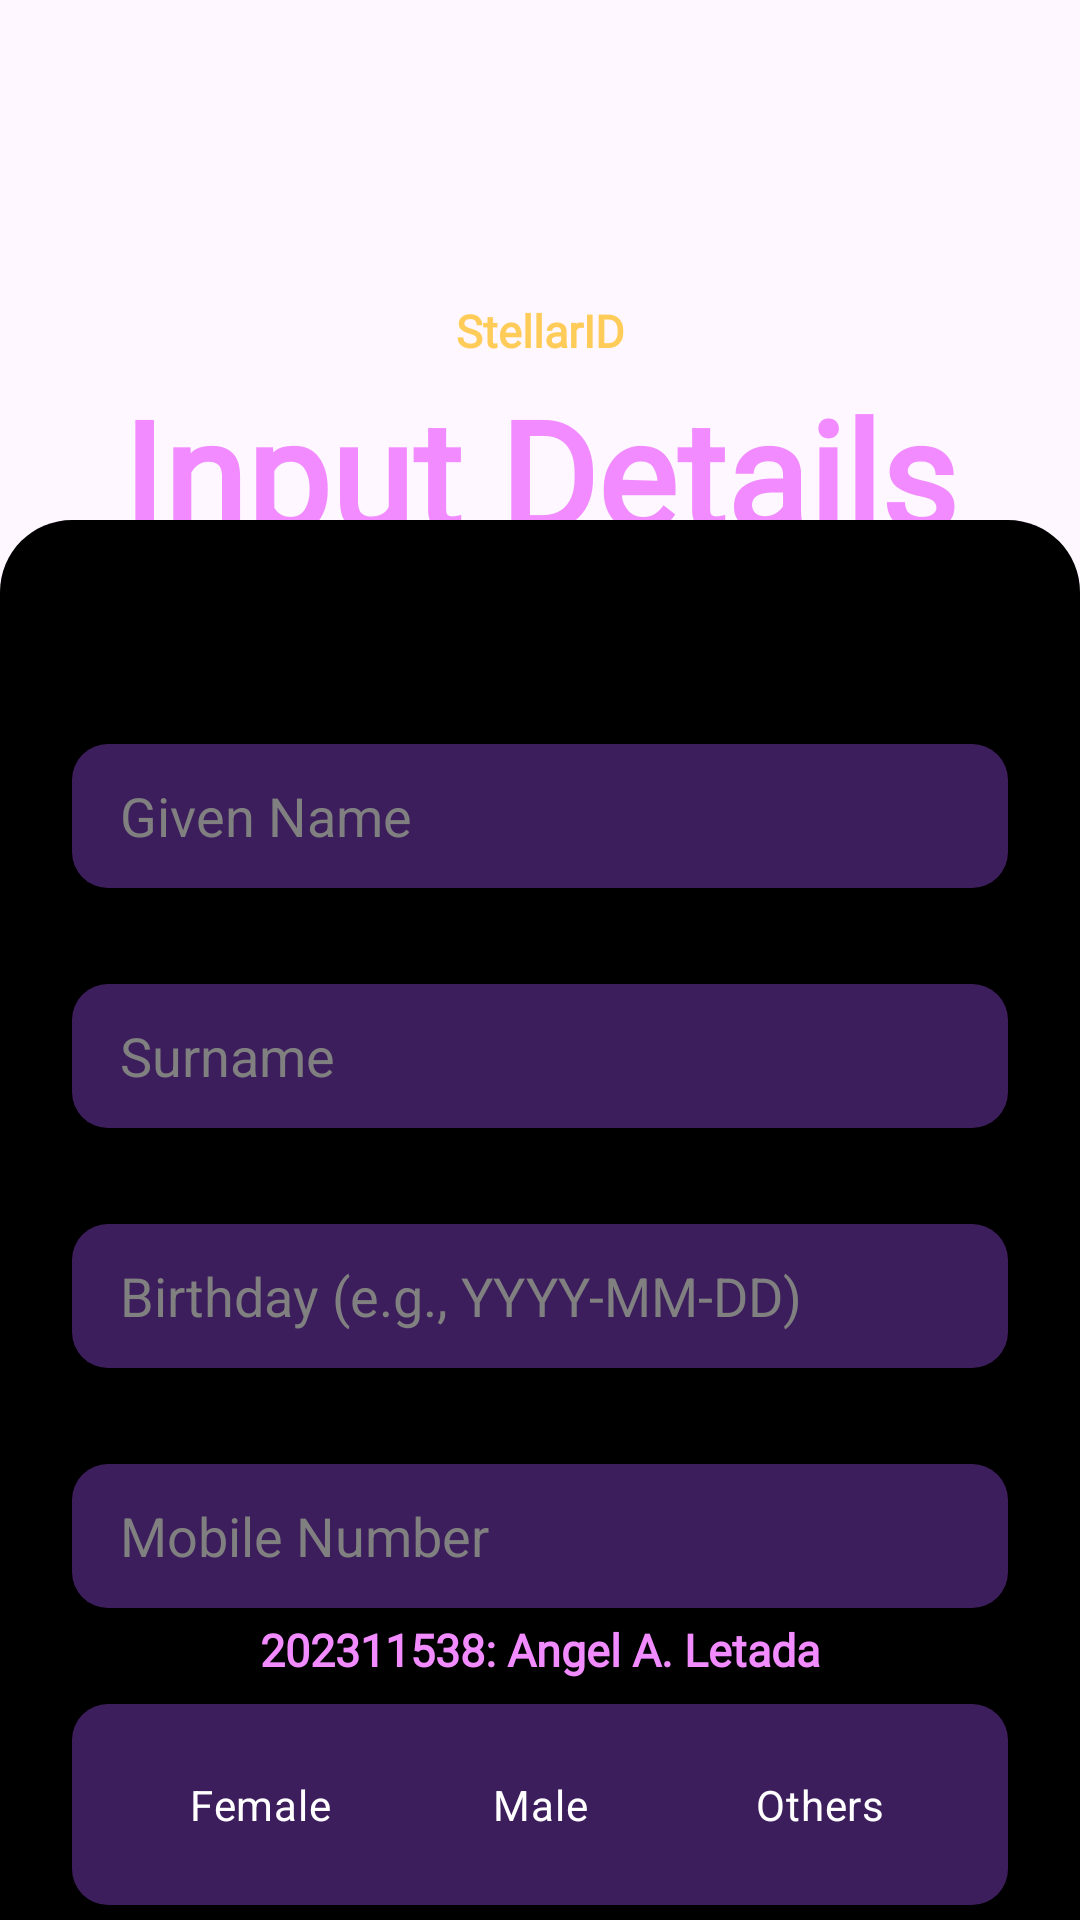

Layout XML and referenced resources for this Android screen:
<!-- AndroidManifest.xml: application theme Theme.StellarID -->
<!-- res/layout/activity_registration.xml -->
<?xml version="1.0" encoding="utf-8"?>
<androidx.constraintlayout.widget.ConstraintLayout xmlns:android="http://schemas.android.com/apk/res/android"
    xmlns:app="http://schemas.android.com/apk/res-auto"
    xmlns:tools="http://schemas.android.com/tools"
    android:id="@+id/main"
    android:layout_width="match_parent"
    android:layout_height="match_parent"
    android:background="@drawable/bg"
    tools:context=".RegistrationActivity">

    <TextView
        android:id="@+id/title"
        android:layout_width="131dp"
        android:layout_height="63dp"
        android:layout_marginTop="100dp"
        android:fontFamily="@font/title2"
        android:text="@string/app_name"
        android:textAlignment="center"
        android:textColor="@color/gold"
        android:textSize="15sp"
        android:textStyle="bold"
        app:layout_constraintEnd_toEndOf="parent"
        app:layout_constraintStart_toStartOf="parent"
        app:layout_constraintTop_toTopOf="parent"
        app:layout_constraintVertical_chainStyle="packed" />

    <TextView
        android:id="@+id/register"
        android:layout_width="wrap_content"
        android:layout_height="93dp"
        android:layout_marginTop="124dp"
        android:fontFamily="@font/title"
        android:text="@string/input_details"
        android:textAlignment="center"
        android:textColor="@color/lavender"
        android:textSize="50sp"
        android:textStyle="bold"
        app:layout_constraintEnd_toEndOf="parent"
        app:layout_constraintHorizontal_bias="0.496"
        app:layout_constraintStart_toStartOf="parent"
        app:layout_constraintTop_toTopOf="parent"
        app:layout_constraintVertical_chainStyle="packed" />

    <View
        android:id="@+id/formBackground"
        android:layout_width="360dp"
        android:layout_height="597dp"
        android:layout_marginStart="24dp"
        android:layout_marginTop="24dp"
        android:layout_marginEnd="24dp"
        android:layout_marginBottom="32dp"
        android:background="@drawable/form_background"
        app:layout_constraintBottom_toBottomOf="parent"
        app:layout_constraintEnd_toEndOf="parent"
        app:layout_constraintStart_toStartOf="parent"
        app:layout_constraintTop_toBottomOf="@+id/title"
        app:layout_constraintVertical_bias="0.079" />

    <EditText
        android:id="@+id/editTextSurname"
        android:layout_width="0dp"
        android:layout_height="48dp"
        android:layout_marginTop="32dp"
        android:autofillHints="name"
        android:background="@drawable/edit_text_background"
        android:hint="Surname"
        android:inputType="textPersonName"
        android:paddingStart="16dp"
        android:paddingEnd="16dp"
        android:textColor="@color/white"
        android:textColorHint="#808080"
        app:layout_constraintEnd_toEndOf="@id/editTextGivenName"
        app:layout_constraintStart_toStartOf="@id/editTextGivenName"
        app:layout_constraintTop_toBottomOf="@id/editTextGivenName" />

    <EditText
        android:id="@+id/editTextBirthday"
        android:layout_width="0dp"
        android:layout_height="48dp"
        android:layout_marginTop="32dp"
        android:autofillHints=""
        android:background="@drawable/edit_text_background"
        android:focusable="false"
        android:hint="Birthday (e.g., YYYY-MM-DD)"
        android:inputType="date"
        android:paddingStart="16dp"
        android:paddingEnd="16dp"
        android:textColor="@color/white"
        android:textColorHint="#808080"
        app:layout_constraintEnd_toEndOf="@id/editTextSurname"
        app:layout_constraintStart_toStartOf="@id/editTextSurname"
        app:layout_constraintTop_toBottomOf="@id/editTextSurname" />

    <EditText
        android:id="@+id/editTextMobile"
        android:layout_width="0dp"
        android:layout_height="48dp"
        android:layout_marginTop="32dp"
        android:autofillHints="phone"
        android:background="@drawable/edit_text_background"
        android:hint="Mobile Number"
        android:inputType="phone"
        android:paddingStart="16dp"
        android:paddingEnd="16dp"
        android:textColor="@color/white"
        android:textColorHint="#808080"
        app:layout_constraintEnd_toEndOf="@id/editTextBirthday"
        app:layout_constraintStart_toStartOf="@id/editTextBirthday"
        app:layout_constraintTop_toBottomOf="@id/editTextBirthday" />

    <LinearLayout
        android:id="@+id/genderLayout"
        android:layout_width="0dp"
        android:layout_height="wrap_content"
        android:layout_marginTop="32dp"
        android:background="@drawable/edit_text_background"
        android:orientation="vertical"
        android:paddingStart="16dp"
        android:paddingTop="8dp"
        android:paddingEnd="16dp"
        android:paddingBottom="8dp"
        app:layout_constraintEnd_toEndOf="@id/editTextMobile"
        app:layout_constraintStart_toStartOf="@id/editTextMobile"
        app:layout_constraintTop_toBottomOf="@id/editTextMobile">

        <RadioGroup
            android:id="@+id/genderRadioGroup"
            android:layout_width="match_parent"
            android:layout_height="wrap_content"
            android:orientation="horizontal">

            <RadioButton
                android:id="@+id/femaleRadioButton"
                android:layout_width="0dp"
                android:layout_height="wrap_content"
                android:layout_weight="1"
                android:background="@drawable/gender_radio_bg"
                android:button="@null"
                android:gravity="center"
                android:padding="16dp"
                android:text="Female"
                android:textAlignment="center"
                android:textColor="@color/gender_text_color_selector" />

            <RadioButton
                android:id="@+id/maleRadioButton"
                android:layout_width="0dp"
                android:layout_height="wrap_content"
                android:layout_weight="1"
                android:background="@drawable/gender_radio_bg"
                android:button="@null"
                android:gravity="center"
                android:padding="16dp"
                android:text="Male"
                android:textAlignment="center"
                android:textColor="@color/gender_text_color_selector" />

            <RadioButton
                android:id="@+id/preferNotToSayRadioButton"
                android:layout_width="0dp"
                android:layout_height="wrap_content"
                android:layout_weight="1"
                android:background="@drawable/gender_radio_bg"
                android:button="@null"
                android:gravity="center"
                android:padding="16dp"
                android:text="Others"
                android:textAlignment="center"
                android:textColor="@color/gender_text_color_selector" />
        </RadioGroup>
    </LinearLayout>

    <EditText
        android:id="@+id/editTextGivenName"
        android:layout_width="0dp"
        android:layout_height="48dp"
        android:layout_marginStart="24dp"
        android:layout_marginTop="248dp"
        android:layout_marginEnd="24dp"
        android:autofillHints="name"
        android:background="@drawable/edit_text_background"
        android:hint="Given Name"
        android:inputType="textPersonName"
        android:paddingStart="16dp"
        android:paddingEnd="16dp"
        android:textColor="@color/white"
        android:textColorHint="#808080"
        app:layout_constraintEnd_toEndOf="@id/formBackground"
        app:layout_constraintHorizontal_bias="0.0"
        app:layout_constraintStart_toStartOf="@id/formBackground"
        app:layout_constraintTop_toTopOf="parent" />

    <ImageButton
        android:id="@+id/registerButton"
        android:layout_width="363dp"
        android:layout_height="93dp"
        android:layout_marginTop="24dp"
        android:background="@android:color/transparent"
        android:scaleType="fitCenter"
        android:src="@drawable/plain_button"
        app:layout_constraintEnd_toEndOf="parent"
        app:layout_constraintStart_toStartOf="parent"
        app:layout_constraintTop_toBottomOf="@id/genderLayout" />

    <TextView
        android:id="@+id/registerButtonText"
        android:layout_width="227dp"
        android:layout_height="93dp"
        android:fontFamily="@font/title"
        android:gravity="center"
        android:text="@string/register"
        android:textColor="@color/gold"
        android:textSize="30sp"
        android:textStyle="bold"
        app:layout_constraintBottom_toBottomOf="@+id/registerButton"
        app:layout_constraintEnd_toEndOf="@+id/registerButton"
        app:layout_constraintStart_toStartOf="@+id/registerButton"
        app:layout_constraintTop_toTopOf="@+id/registerButton" />

    <TextView
        android:id="@+id/student"
        android:layout_width="wrap_content"
        android:layout_height="wrap_content"
        android:layout_marginBottom="80dp"
        android:fontFamily="@font/anaktoria"
        android:text="@string/numname"
        android:textColor="@color/lavender"
        android:textSize="15sp"
        android:textStyle="bold"
        app:layout_constraintBottom_toBottomOf="parent"
        app:layout_constraintEnd_toEndOf="parent"
        app:layout_constraintStart_toStartOf="parent" />

</androidx.constraintlayout.widget.ConstraintLayout>
<!-- resources referenced by this layout -->
<resources>
  <color name="gold">#ffcc5a</color>
  <color name="lavender">#f28bff</color>
  <color name="white">#FFFFFFFF</color>
  <!-- drawable edit_text_background (drawable) -->
  <?xml version="1.0" encoding="utf-8"?>
  <shape xmlns:android="http://schemas.android.com/apk/res/android" android:shape="rectangle">
      <solid android:color="#99663399" />
      <corners android:radius="12dp" />
  </shape>
  <!-- drawable form_background (drawable) -->
  <?xml version="1.0" encoding="utf-8"?>
  <shape xmlns:android="http://schemas.android.com/apk/res/android"
      android:shape="rectangle">
      <solid android:color="@color/black" />
      <corners android:radius="24dp" />
  </shape>
  <!-- drawable gender_radio_bg (drawable) -->
  <selector xmlns:android="http://schemas.android.com/apk/res/android">
      <item android:state_checked="true">
          <shape android:shape="rectangle">
              <solid android:color="#11FFFFFF" />
              <corners android:radius="4dp"/>
          </shape>
      </item>
      <item>
          <shape android:shape="rectangle">
              <solid android:color="@android:color/transparent" />
          </shape>
      </item>
  </selector>
  <!-- drawable plain_button: png bitmap (drawable, 6709 bytes) -->
  <string name="app_name">StellarID</string>
  <string name="input_details">Input Details</string>
  <string name="numname">202311538: Angel A. Letada</string>
  <string name="register">Register</string>
  <style name="Theme.StellarID" parent="Base.Theme.StellarID" />
  <color name="black">#FF000000</color>
  <style name="Base.Theme.StellarID" parent="Theme.Material3.DayNight.NoActionBar">
          
          
      </style>
</resources>
